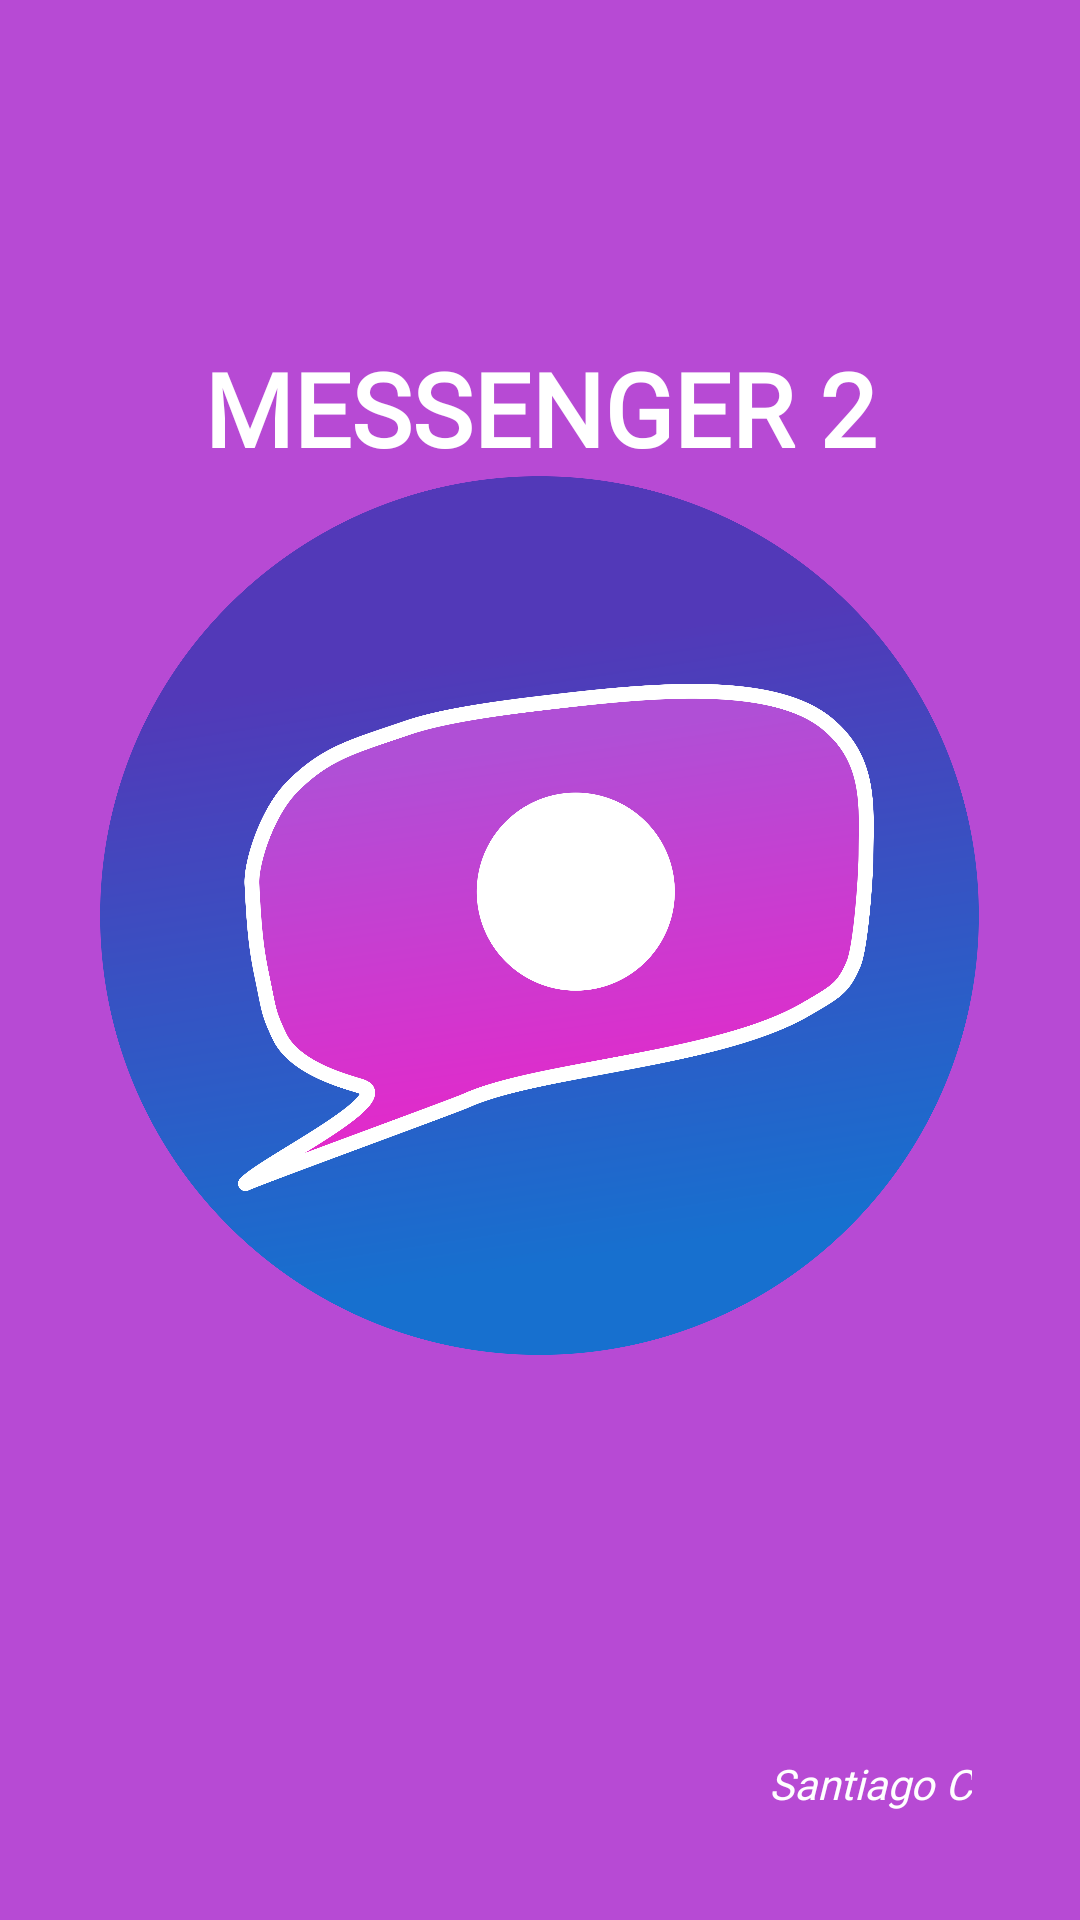

This screen was rendered from an Android layout file. Write that file and the resources it references.
<!-- AndroidManifest.xml: application theme Theme.Aplicacion2 -->
<!-- res/layout/activity_splash.xml -->
<?xml version="1.0" encoding="utf-8"?>
<LinearLayout xmlns:android="http://schemas.android.com/apk/res/android"
    xmlns:app="http://schemas.android.com/apk/res-auto"
    xmlns:tools="http://schemas.android.com/tools"
    android:id="@+id/main"
    android:layout_width="match_parent"
    android:layout_height="match_parent"
    android:orientation="vertical"
    android:background="@color/fondo"
    tools:context=".ui.inicio.SplashActivity">

    <View
        android:layout_width="match_parent"
        android:layout_height="0dp"
        android:layout_weight="1" />

    <LinearLayout
        android:layout_width="match_parent"
        android:layout_height="wrap_content"
        android:orientation="vertical"
        android:gravity="center">

        <TextView
            android:id="@+id/nombre_app"
            android:layout_width="wrap_content"
            android:layout_height="wrap_content"
            android:fontFamily="@font/tiro_devanagari_hindi"
            android:text="@string/Bienvenida"
            android:textColor="@color/white"
            android:textSize="34sp"
            android:textStyle="bold" />

        <ImageView
            android:id="@+id/logo"
            android:layout_width="313dp"
            android:layout_height="293dp"
            app:srcCompat="@drawable/logo" />

    </LinearLayout>


    <View
        android:layout_width="match_parent"
        android:layout_height="0dp"
        android:layout_weight="1" />


    <TextView
        android:id="@+id/nombre"
        android:layout_width="match_parent"
        android:layout_height="wrap_content"
        android:fontFamily="@font/tiro_devanagari_hindi"
        android:text="@string/Nombre"
        android:textColor="@color/white"
        android:textStyle="italic"
        android:gravity="end"
        android:padding="20dp"
        android:layout_marginEnd="16dp"
        android:layout_marginBottom="16dp" />

</LinearLayout>
<!-- resources referenced by this layout -->
<resources>
  <color name="fondo">#B74AD4</color>
  <color name="white">#FFFFFFFF</color>
  <!-- drawable logo: png bitmap (drawable, 478759 bytes) -->
  <string name="Bienvenida">MESSENGER 2</string>
  <string name="Nombre">Santiago C</string>
  <style name="Theme.Aplicacion2" parent="Base.Theme.Aplicacion2">
          <item name="colorPrimary">@color/fondo</item>
      </style>
  <style name="Base.Theme.Aplicacion2" parent="Theme.Material3.DayNight.NoActionBar">
          
          
      </style>
</resources>
